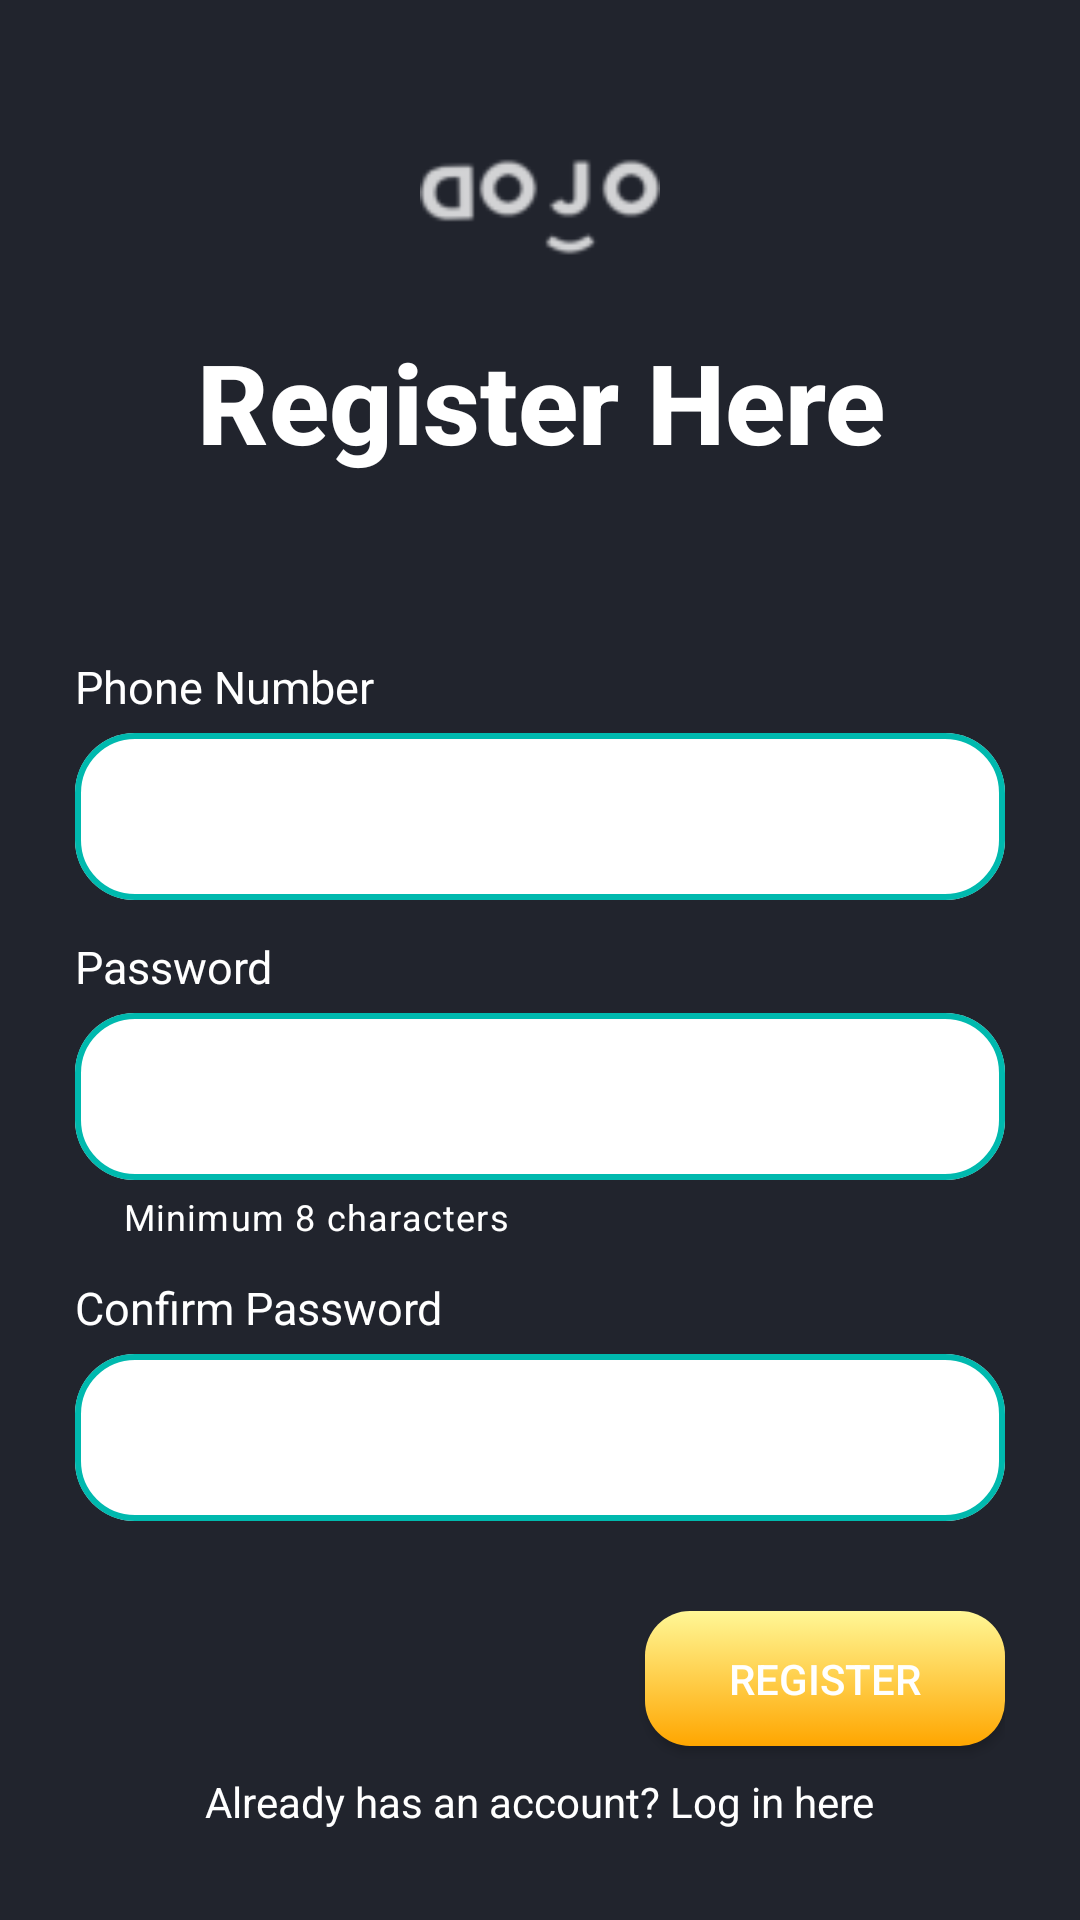

Produce the Android XML layout that renders to this screen, including the resource entries it uses.
<!-- AndroidManifest.xml: application theme Theme.PROJECT -->
<!-- res/layout/register.xml -->
<?xml version="1.0" encoding="utf-8"?>
<androidx.constraintlayout.widget.ConstraintLayout xmlns:android="http://schemas.android.com/apk/res/android"
    xmlns:app="http://schemas.android.com/apk/res-auto"
    xmlns:tools="http://schemas.android.com/tools"
    android:id="@+id/main"
    android:layout_width="match_parent"
    android:layout_height="match_parent"
    android:background="@color/Background"
    tools:context=".page.RegisterPage">

    <LinearLayout
        android:layout_width="350dp"
        android:layout_height="600dp"
        android:background="@color/Background"
        android:gravity="center|fill"
        android:orientation="vertical"
        android:padding="20dp"
        app:layout_constraintBottom_toBottomOf="parent"
        app:layout_constraintHorizontal_bias="0.495"
        app:layout_constraintLeft_toLeftOf="parent"
        app:layout_constraintRight_toRightOf="parent"
        app:layout_constraintTop_toTopOf="parent"
        app:layout_constraintVertical_bias="0.229">

        <ImageView
            android:id="@+id/imageView"
            android:layout_width="80dp"
            android:layout_height="80dp"
            app:srcCompat="@drawable/logos"
            android:layout_gravity="center"/>

        <TextView
            android:id="@+id/Register"
            android:layout_width="match_parent"
            android:layout_height="wrap_content"
            android:paddingBottom="30dp"
            android:text="Register Here"
            android:textAlignment="center"
            android:textAppearance="@style/Title" />

        <View
            android:layout_width="match_parent"
            android:layout_height="30dp" />

        <TextView
            android:id="@+id/textPhone"
            android:layout_width="match_parent"
            android:layout_height="wrap_content"
            android:text="Phone Number"
            android:textAppearance="@style/RegisterPage" />

        <com.google.android.material.textfield.TextInputLayout
            style="@style/ThemeOverlay.Material3.AutoCompleteTextView.OutlinedBox"
            android:layout_width="match_parent"
            android:layout_height="wrap_content"
            app:boxBackgroundColor="@color/white"
            app:boxCornerRadiusBottomEnd="20dp"
            app:boxCornerRadiusBottomStart="20dp"
            app:boxCornerRadiusTopEnd="20dp"
            app:boxCornerRadiusTopStart="20dp"
            app:boxStrokeColor="@color/yellow"
            app:boxStrokeWidth="2dp">

            <com.google.android.material.textfield.TextInputEditText
                android:id="@+id/inputPhone"
                android:layout_width="match_parent"
                android:layout_height="wrap_content" />
        </com.google.android.material.textfield.TextInputLayout>

        <View
            android:layout_width="match_parent"
            android:layout_height="12dp" />

        <TextView
            android:id="@+id/textPassword"
            android:layout_width="match_parent"
            android:layout_height="wrap_content"
            android:text="Password"
            android:textAppearance="@style/RegisterPage" />

        <com.google.android.material.textfield.TextInputLayout
            style="@style/ThemeOverlay.Material3.AutoCompleteTextView.OutlinedBox"
            android:layout_width="match_parent"
            android:layout_height="wrap_content"
            app:boxBackgroundColor="@color/white"
            app:boxCornerRadiusBottomEnd="20dp"
            app:boxCornerRadiusBottomStart="20dp"
            app:boxCornerRadiusTopEnd="20dp"
            app:boxCornerRadiusTopStart="20dp"
            app:boxStrokeColor="@color/yellow"
            app:boxStrokeWidth="2dp"
            app:helperText="Minimum 8 characters"
            app:helperTextTextColor="@color/white">

            <com.google.android.material.textfield.TextInputEditText
                android:id="@+id/inputPassword"
                android:layout_width="match_parent"
                android:layout_height="wrap_content"
                android:inputType="textPassword" />
        </com.google.android.material.textfield.TextInputLayout>

        <View
            android:layout_width="match_parent"
            android:layout_height="12dp" />

        <TextView
            android:id="@+id/confirmPassword"
            android:layout_width="match_parent"
            android:layout_height="wrap_content"
            android:text="Confirm Password"
            android:textAppearance="@style/RegisterPage" />

        <com.google.android.material.textfield.TextInputLayout
            style="@style/ThemeOverlay.Material3.AutoCompleteTextView.OutlinedBox"
            android:layout_width="match_parent"
            android:layout_height="wrap_content"
            app:boxBackgroundColor="@color/white"
            app:boxCornerRadiusBottomEnd="20dp"
            app:boxCornerRadiusBottomStart="20dp"
            app:boxCornerRadiusTopEnd="20dp"
            app:boxCornerRadiusTopStart="20dp"
            app:boxStrokeColor="@color/yellow"
            app:boxStrokeWidth="2dp">

            <com.google.android.material.textfield.TextInputEditText
                android:id="@+id/confPassword"
                android:layout_width="match_parent"
                android:layout_height="wrap_content"
                android:inputType="textPassword" />
        </com.google.android.material.textfield.TextInputLayout>

        <View
            android:layout_width="match_parent"
            android:layout_height="30dp" />

        <androidx.appcompat.widget.AppCompatButton
            android:id="@+id/buttonclick"
            android:layout_width="120dp"
            android:layout_height="45dp"
            android:layout_gravity="end"
            android:background="@drawable/buttonstatestart"
            android:text="Register"
            android:textColor="@color/white" />

    </LinearLayout>

    <TextView
        android:id="@+id/regToLog"
        android:layout_width="wrap_content"
        android:layout_height="wrap_content"
        android:clickable="true"
        android:focusable="true"
        android:paddingBottom="30dp"
        android:text="Already has an account? Log in here"
        android:textColor="@color/white"
        app:layout_constraintBottom_toBottomOf="parent"
        app:layout_constraintLeft_toLeftOf="parent"
        app:layout_constraintRight_toRightOf="parent" />

</androidx.constraintlayout.widget.ConstraintLayout>
<!-- resources referenced by this layout -->
<resources>
  <color name="Background">#21242D</color>
  <color name="white">#FFFFFFFF</color>
  <color name="yellow">#FFFFA600</color>
  <!-- drawable buttonstatestart (drawable) -->
  <?xml version="1.0" encoding="utf-8"?>
  <selector xmlns:android="http://schemas.android.com/apk/res/android">
      <item android:state_pressed="true"
          android:drawable="@drawable/pressedgradientstart"/> 
      <item android:state_focused="true"
          android:drawable="@drawable/defaultgradientstart"/> 
      <item android:drawable="@drawable/defaultgradientstart"/> 
  </selector>
  <!-- drawable logos: png bitmap (drawable-hdpi, 637 bytes) -->
  <style name="RegisterPage" parent="TextAppearance.AppCompat.Body1">
          <item name="android:textSize">15sp</item>
          <item name="android:textColor">@color/white</item>
      </style>
  <style name="Title" parent="TextAppearance.AppCompat.Title">
          <item name="android:textSize">37sp</item>
          <item name="android:textStyle">bold</item>
          <item name="android:textColor">@color/white</item>
      </style>
  <style name="Theme.PROJECT" parent="Base.Theme.PROJECT" />
  <!-- drawable pressedgradientstart (drawable) -->
  <?xml version="1.0" encoding="utf-8"?>
  <shape xmlns:android="http://schemas.android.com/apk/res/android"
      android:shape="rectangle">
      <gradient
          android:startColor="#009E94"
          android:endColor="#4F8FBF"
          android:angle="270" />
      <corners android:radius="10dp"/>
  </shape>
  <!-- drawable defaultgradientstart (drawable) -->
  <?xml version="1.0" encoding="utf-8"?>
  <shape xmlns:android="http://schemas.android.com/apk/res/android"
      android:shape="rectangle">
      <gradient
          android:startColor="#fff796"
          android:endColor="@color/yellow"
          android:angle="270" />
      <corners android:radius="15dp"/>
  </shape>
  <style name="Base.Theme.PROJECT" parent="Theme.Material3.DayNight.NoActionBar">
  
          
  
      </style>
</resources>
